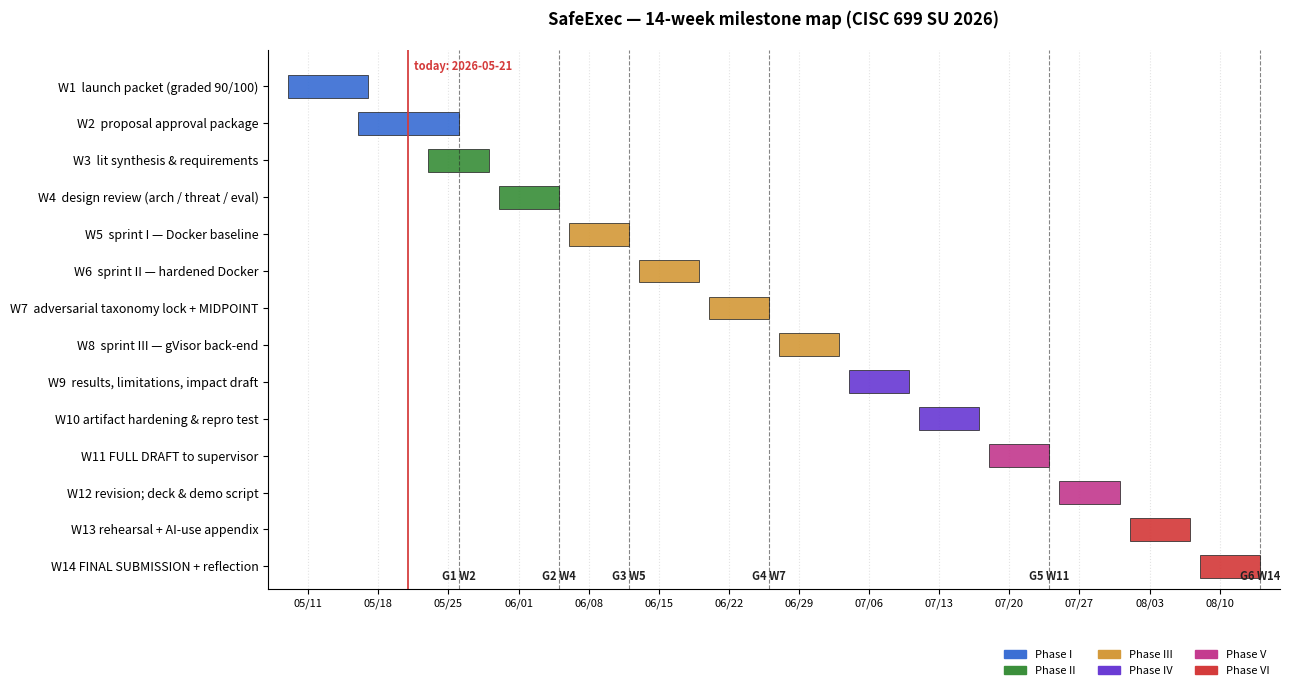

The script that saved this image:
#!/usr/bin/env python3
"""Render the SafeExec 14-week Gantt chart as a PNG for inclusion in the W2 proposal DOCX."""

from datetime import date

import matplotlib.dates as mdates
import matplotlib.pyplot as plt

# Phases and their colors
PHASE_COLORS = {
    "I":   "#3b6fd4",   # blue   — Launch
    "II":  "#3b8f3b",   # green  — Design
    "III": "#d49a3b",   # orange — Implementation
    "IV":  "#6a3bd4",   # purple — Results & hardening
    "V":   "#c43b8f",   # pink   — Reporting
    "VI":  "#d43b3b",   # red    — Defense
}

# (label, start, end, phase, is_milestone)
TASKS = [
    ("W1  launch packet (graded 90/100)",            date(2026, 5,  9), date(2026, 5, 17), "I",   False),
    ("W2  proposal approval package",                 date(2026, 5, 16), date(2026, 5, 26), "I",   False),
    ("W3  lit synthesis & requirements",              date(2026, 5, 23), date(2026, 5, 29), "II",  False),
    ("W4  design review (arch / threat / eval)",      date(2026, 5, 30), date(2026, 6,  5), "II",  False),
    ("W5  sprint I — Docker baseline",                date(2026, 6,  6), date(2026, 6, 12), "III", False),
    ("W6  sprint II — hardened Docker",               date(2026, 6, 13), date(2026, 6, 19), "III", False),
    ("W7  adversarial taxonomy lock + MIDPOINT",      date(2026, 6, 20), date(2026, 6, 26), "III", False),
    ("W8  sprint III — gVisor back-end",              date(2026, 6, 27), date(2026, 7,  3), "III", False),
    ("W9  results, limitations, impact draft",        date(2026, 7,  4), date(2026, 7, 10), "IV",  False),
    ("W10 artifact hardening & repro test",           date(2026, 7, 11), date(2026, 7, 17), "IV",  False),
    ("W11 FULL DRAFT to supervisor",                  date(2026, 7, 18), date(2026, 7, 24), "V",   False),
    ("W12 revision; deck & demo script",              date(2026, 7, 25), date(2026, 7, 31), "V",   False),
    ("W13 rehearsal + AI-use appendix",               date(2026, 8,  1), date(2026, 8,  7), "VI",  False),
    ("W14 FINAL SUBMISSION + reflection",             date(2026, 8,  8), date(2026, 8, 14), "VI",  False),
]

# Vertical lines for completion gates
GATES = [
    (date(2026, 5, 26), "G1 W2"),
    (date(2026, 6,  5), "G2 W4"),
    (date(2026, 6, 12), "G3 W5"),
    (date(2026, 6, 26), "G4 W7"),
    (date(2026, 7, 24), "G5 W11"),
    (date(2026, 8, 14), "G6 W14"),
]

TODAY = date(2026, 5, 21)


def main(out_path: str = "gantt.png") -> None:
    fig, ax = plt.subplots(figsize=(13, 7))

    labels = [t[0] for t in TASKS]
    y_positions = list(range(len(TASKS)))

    for y, (label, start, end, phase, _) in zip(y_positions, TASKS):
        width = (end - start).days or 1
        ax.barh(
            y,
            width,
            left=mdates.date2num(start),
            height=0.62,
            color=PHASE_COLORS[phase],
            edgecolor="#2a2a2a",
            linewidth=0.6,
            alpha=0.92,
        )

    # gate vertical lines + labels at top
    for gate_date, gate_label in GATES:
        ax.axvline(
            mdates.date2num(gate_date),
            color="#222",
            linestyle="--",
            linewidth=0.8,
            alpha=0.55,
        )
        ax.annotate(
            gate_label,
            xy=(mdates.date2num(gate_date), len(TASKS) - 0.4),
            xytext=(0, 6),
            textcoords="offset points",
            ha="center",
            fontsize=8,
            color="#222",
            weight="bold",
        )

    # "today" marker
    ax.axvline(
        mdates.date2num(TODAY),
        color="#d43b3b",
        linestyle="-",
        linewidth=1.4,
        alpha=0.9,
    )
    ax.annotate(
        f"today: {TODAY.isoformat()}",
        xy=(mdates.date2num(TODAY), -0.8),
        xytext=(4, -2),
        textcoords="offset points",
        ha="left",
        va="top",
        fontsize=8,
        color="#d43b3b",
        weight="bold",
    )

    ax.set_yticks(y_positions)
    ax.set_yticklabels(labels, fontsize=9)
    ax.invert_yaxis()
    ax.xaxis_date()
    ax.xaxis.set_major_locator(mdates.WeekdayLocator(byweekday=mdates.MO, interval=1))
    ax.xaxis.set_major_formatter(mdates.DateFormatter("%m/%d"))
    ax.tick_params(axis="x", labelsize=8, rotation=0)
    ax.set_xlim(mdates.date2num(date(2026, 5, 7)), mdates.date2num(date(2026, 8, 16)))
    ax.set_ylim(len(TASKS) - 0.4, -1.0)
    ax.grid(axis="x", linestyle=":", alpha=0.35)
    ax.set_axisbelow(True)
    for spine in ("top", "right"):
        ax.spines[spine].set_visible(False)

    ax.set_title(
        "SafeExec — 14-week milestone map (CISC 699 SU 2026)",
        fontsize=12,
        weight="bold",
        pad=18,
    )

    # phase legend
    legend_handles = [
        plt.Rectangle((0, 0), 1, 1, color=color, label=f"Phase {k}")
        for k, color in PHASE_COLORS.items()
    ]
    ax.legend(
        handles=legend_handles,
        loc="lower right",
        ncol=3,
        frameon=False,
        fontsize=8,
        bbox_to_anchor=(1.0, -0.18),
    )

    plt.tight_layout()
    plt.savefig(out_path, dpi=200, bbox_inches="tight")
    print(f"Saved: {out_path}")


if __name__ == "__main__":
    import sys

    out = sys.argv[1] if len(sys.argv) > 1 else "gantt.png"
    main(out)
